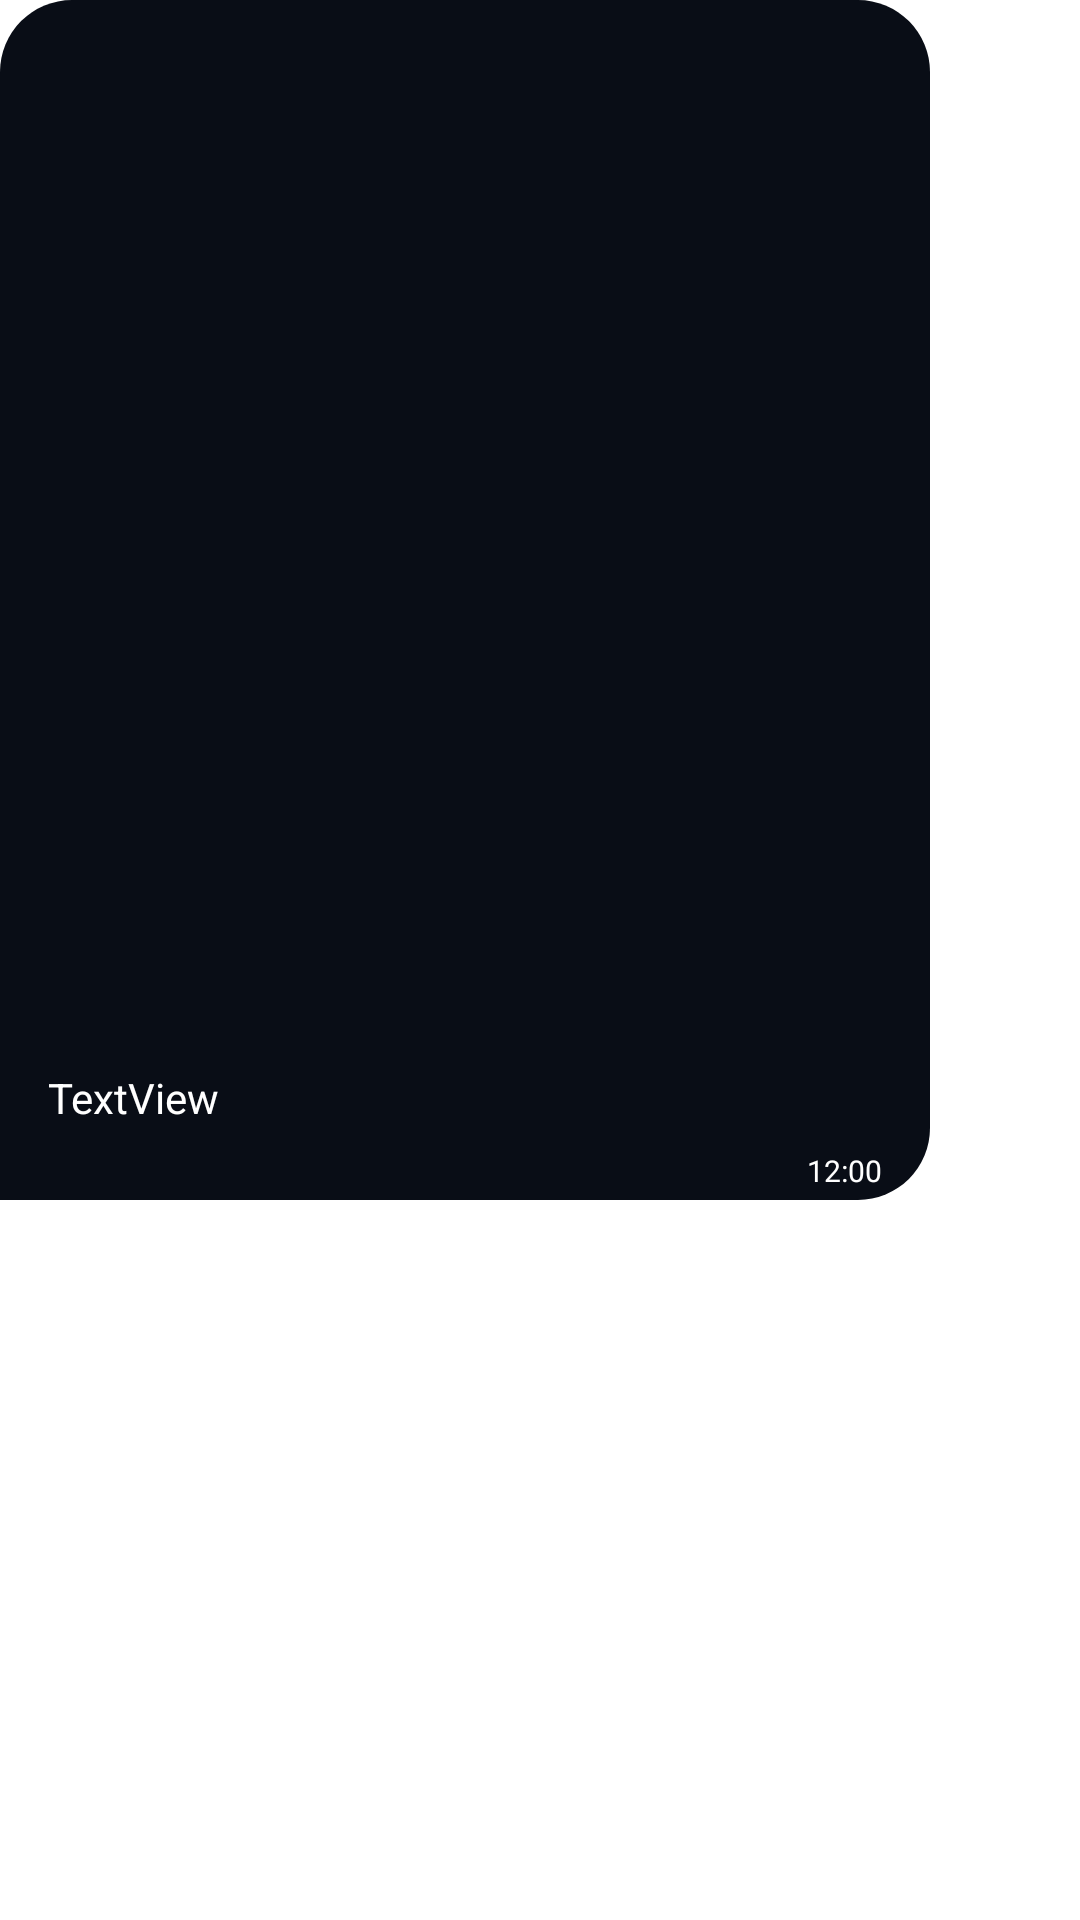

Produce the Android XML layout that renders to this screen, including the resource entries it uses.
<!-- AndroidManifest.xml: application theme Theme.MueChat -->
<!-- res/layout/sample_receiver.xml -->
<?xml version="1.0" encoding="utf-8"?>
<androidx.constraintlayout.widget.ConstraintLayout xmlns:android="http://schemas.android.com/apk/res/android"
    xmlns:app="http://schemas.android.com/apk/res-auto"
    xmlns:tools="http://schemas.android.com/tools"
    android:layout_width="wrap_content"
    android:layout_height="wrap_content"

    android:layout_marginStart="5dp"
    android:layout_marginLeft="5dp"
    android:layout_marginEnd="7dp"
    android:layout_marginRight="7dp"
    android:maxWidth="310dp"
    android:maxHeight="400dp"
    android:minHeight="30dp"
    android:layout_marginTop="4dp"
    android:background="@drawable/backk_rec">

    <TextView
        android:id="@+id/receiverText"
        android:layout_width="wrap_content"
        android:layout_height="wrap_content"
        android:layout_margin="8dp"
        android:inputType="textLongMessage|textMultiLine"
        android:maxWidth="270dp"
        android:minWidth="50dp"
        android:text="TextView"
        android:textColor="@color/white"
        app:layout_constraintBottom_toTopOf="@+id/receiverTime"
        app:layout_constraintStart_toStartOf="@+id/guideline2"
        app:layout_constraintTop_toTopOf="parent"
        app:layout_constraintVertical_bias="1.0" />

    <TextView
        android:id="@+id/receiverTime"
        android:layout_width="wrap_content"
        android:layout_height="wrap_content"
        android:layout_marginEnd="16dp"
        android:layout_marginBottom="3dp"
        android:text="12:00"
        android:textColor="@color/white"
        android:textSize="10sp"
        app:layout_constraintBottom_toBottomOf="parent"
        app:layout_constraintEnd_toEndOf="parent" />

    <androidx.constraintlayout.widget.Guideline
        android:id="@+id/guideline2"
        android:layout_width="wrap_content"
        android:layout_height="wrap_content"
        android:orientation="vertical"
        app:layout_constraintGuide_begin="8dp"
        android:background="@color/light_green"/>
</androidx.constraintlayout.widget.ConstraintLayout>
<!-- resources referenced by this layout -->
<resources>
  <color name="light_green">#e5ffcc</color>
  <color name="white">#FFFFFFFF</color>
  <!-- drawable backk_rec (drawable) -->
  <?xml version="1.0" encoding="utf-8"?>
  <shape xmlns:android="http://schemas.android.com/apk/res/android"
      android:shape="rectangle">
      <solid android:color="@color/recieved_message_background"/>
      <corners
          android:bottomRightRadius="24dp"
          android:topRightRadius="24dp"
          android:topLeftRadius="24dp"/>
  
  </shape>
  <style name="Theme.MueChat" parent="Theme.MaterialComponents.DayNight.DarkActionBar">
          
          <item name="colorPrimary">@color/color_primary</item>
          <item name="colorPrimaryVariant">@color/primary_dark</item>
          <item name="colorOnPrimary">@color/white</item>
          
          <item name="colorSecondary">@color/teal_200</item>
          <item name="colorSecondaryVariant">@color/teal_700</item>
          <item name="colorOnSecondary">@color/black</item>
          
          <item name="android:statusBarColor" tools:targetApi="l">?attr/colorPrimaryVariant</item>
          
      </style>
  <color name="recieved_message_background">#090D16</color>
  <color name="color_primary">#0b6156</color>
  <color name="primary_dark">#095049</color>
  <color name="teal_200">#FF03DAC5</color>
  <color name="teal_700">#FF018786</color>
  <color name="black">#FF000000</color>
</resources>
